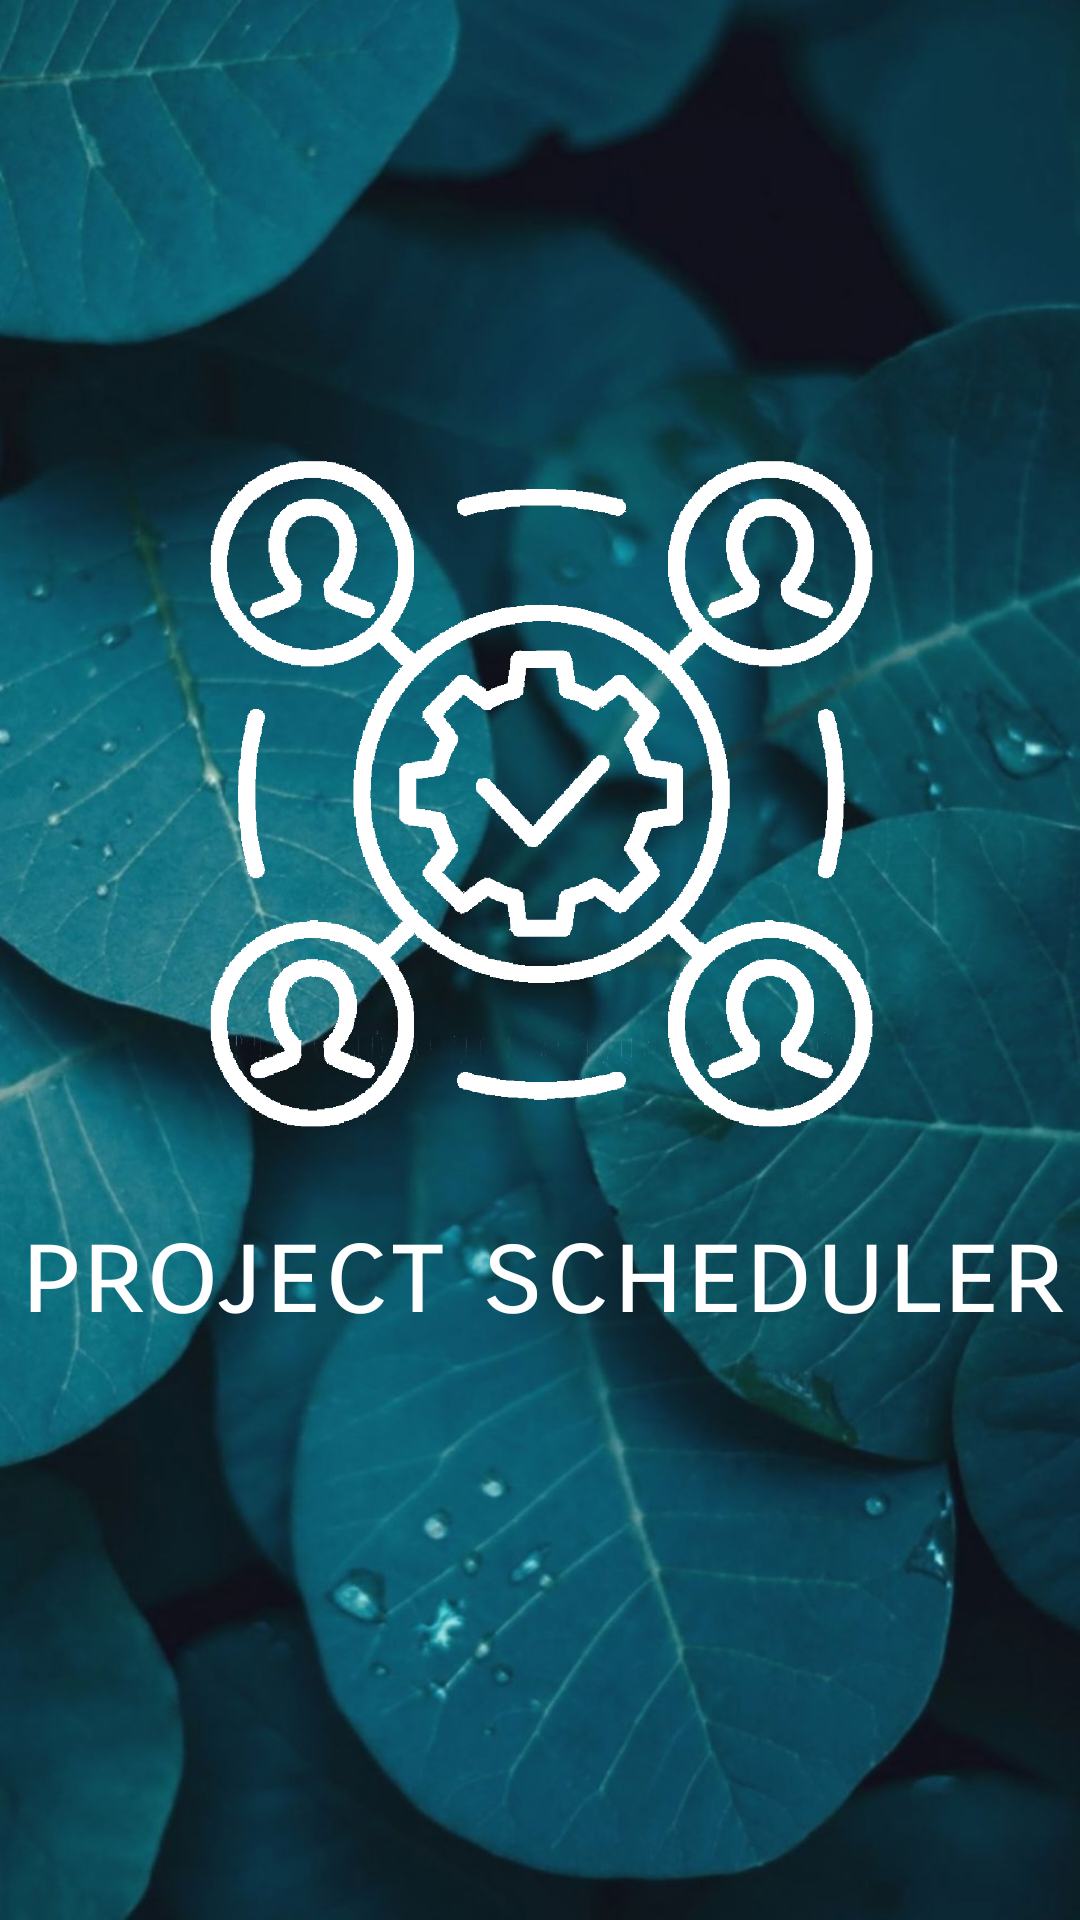

Reconstruct the res/layout file that produces this screen, plus the resources it refers to.
<!-- AndroidManifest.xml: activity theme AppTheme.NoActionBar -->
<!-- res/layout/activity_main.xml -->
<?xml version="1.0" encoding="utf-8"?>
<androidx.constraintlayout.widget.ConstraintLayout xmlns:android="http://schemas.android.com/apk/res/android"
    xmlns:app="http://schemas.android.com/apk/res-auto"
    xmlns:tools="http://schemas.android.com/tools"
    android:layout_width="match_parent"
    android:layout_height="match_parent"
    tools:context=".MainActivity"
    android:background="@drawable/bg4">


    <ImageView
        android:id="@+id/imageView5"
        android:layout_width="308dp"
        android:layout_height="305dp"
        android:layout_alignParentStart="true"
        android:layout_alignParentEnd="true"
        android:contentDescription="@string/ps"
        android:src="@drawable/icon2"
        app:layout_constraintBottom_toBottomOf="parent"
        app:layout_constraintEnd_toEndOf="parent"
        app:layout_constraintHorizontal_bias="0.495"
        app:layout_constraintStart_toStartOf="parent"
        app:layout_constraintTop_toTopOf="parent"
        app:layout_constraintVertical_bias="0.23" />

    <TextView
        android:id="@+id/textView34"
        android:layout_width="374dp"
        android:layout_height="wrap_content"
        android:layout_alignParentStart="true"
        android:layout_alignParentEnd="true"
        android:layout_alignParentBottom="true"
        android:fontFamily="sans-serif-smallcaps"
        android:text="@string/ps"
        android:textAlignment="center"
        android:textColor="@color/colorWhite"
        android:textSize="40sp"
        app:layout_constraintBottom_toBottomOf="parent"
        app:layout_constraintEnd_toEndOf="parent"
        app:layout_constraintHorizontal_bias="0.486"
        app:layout_constraintStart_toStartOf="parent"
        app:layout_constraintTop_toTopOf="parent"
        app:layout_constraintVertical_bias="0.676" />
</androidx.constraintlayout.widget.ConstraintLayout>
<!-- resources referenced by this layout -->
<resources>
  <color name="colorWhite">#FFFFFF</color>
  <!-- drawable bg4: jpg bitmap (drawable, 172840 bytes) -->
  <!-- drawable icon2: png bitmap (drawable, 71717 bytes) -->
  <string name="ps">project scheduler</string>
</resources>
